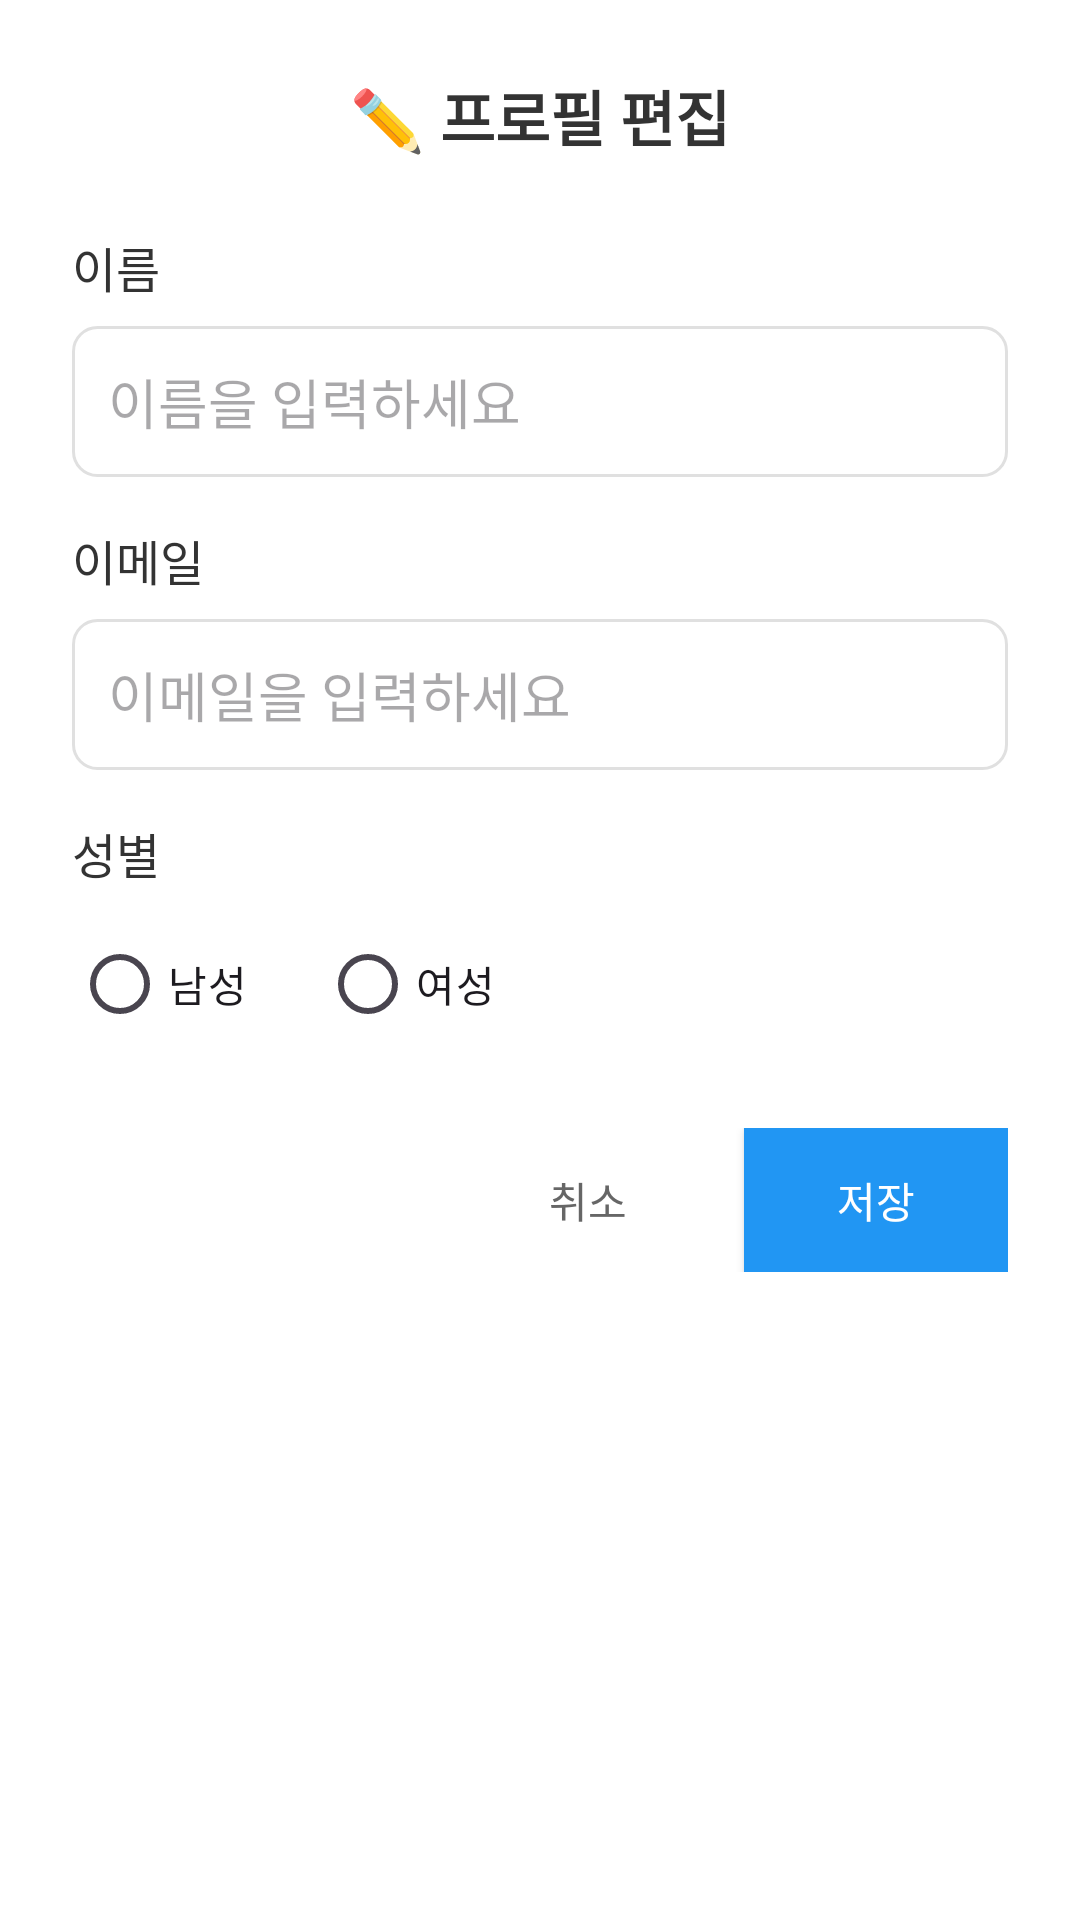

Produce the Android XML layout that renders to this screen, including the resource entries it uses.
<!-- AndroidManifest.xml: application theme Theme.MyTripPlanner -->
<!-- res/layout/dialog_edit_profile.xml -->
<?xml version="1.0" encoding="utf-8"?>
<LinearLayout xmlns:android="http://schemas.android.com/apk/res/android"
    android:layout_width="match_parent"
    android:layout_height="wrap_content"
    android:orientation="vertical"
    android:padding="24dp"
    android:background="#FFFFFF">

    
    <TextView
        android:layout_width="wrap_content"
        android:layout_height="wrap_content"
        android:text="✏️ 프로필 편집"
        android:textSize="20sp"
        android:textStyle="bold"
        android:textColor="#333333"
        android:layout_gravity="center"
        android:layout_marginBottom="24dp" />

    
    <TextView
        android:layout_width="wrap_content"
        android:layout_height="wrap_content"
        android:text="이름"
        android:textSize="16sp"
        android:textColor="#333333"
        android:layout_marginBottom="8dp" />

    <EditText
        android:id="@+id/editTextProfileName"
        android:layout_width="match_parent"
        android:layout_height="wrap_content"
        android:hint="이름을 입력하세요"
        android:inputType="textPersonName"
        android:padding="12dp"
        android:background="@drawable/edit_text_background"
        android:layout_marginBottom="16dp" />

    
    <TextView
        android:layout_width="wrap_content"
        android:layout_height="wrap_content"
        android:text="이메일"
        android:textSize="16sp"
        android:textColor="#333333"
        android:layout_marginBottom="8dp" />

    <EditText
        android:id="@+id/editTextProfileEmail"
        android:layout_width="match_parent"
        android:layout_height="wrap_content"
        android:hint="이메일을 입력하세요"
        android:inputType="textEmailAddress"
        android:padding="12dp"
        android:background="@drawable/edit_text_background"
        android:layout_marginBottom="16dp" />

    
    <TextView
        android:layout_width="wrap_content"
        android:layout_height="wrap_content"
        android:text="성별"
        android:textSize="16sp"
        android:textColor="#333333"
        android:layout_marginBottom="8dp" />

    <RadioGroup
        android:id="@+id/radioGroupGender"
        android:layout_width="match_parent"
        android:layout_height="wrap_content"
        android:orientation="horizontal"
        android:layout_marginBottom="24dp">

        <RadioButton
            android:id="@+id/radioMale"
            android:layout_width="wrap_content"
            android:layout_height="wrap_content"
            android:text="남성"
            android:layout_marginEnd="24dp" />

        <RadioButton
            android:id="@+id/radioFemale"
            android:layout_width="wrap_content"
            android:layout_height="wrap_content"
            android:text="여성" />

    </RadioGroup>

    
    <LinearLayout
        android:layout_width="match_parent"
        android:layout_height="wrap_content"
        android:orientation="horizontal"
        android:gravity="end">

        <Button
            android:id="@+id/buttonCancelEdit"
            android:layout_width="wrap_content"
            android:layout_height="wrap_content"
            android:text="취소"
            android:textColor="#666666"
            android:background="@android:color/transparent"
            android:layout_marginEnd="8dp" />

        <Button
            android:id="@+id/buttonSaveEdit"
            android:layout_width="wrap_content"
            android:layout_height="wrap_content"
            android:text="저장"
            android:textColor="#FFFFFF"
            android:background="#2196F3"
            android:paddingHorizontal="20dp" />

    </LinearLayout>

</LinearLayout>
<!-- resources referenced by this layout -->
<resources>
  <!-- drawable edit_text_background (drawable) -->
  <?xml version="1.0" encoding="utf-8"?>
  <shape xmlns:android="http://schemas.android.com/apk/res/android"
      android:shape="rectangle">
  
      
      <solid android:color="#FFFFFF" />
  
      
      <stroke
          android:width="1dp"
          android:color="#E0E0E0" />
  
      
      <corners android:radius="8dp" />
  
      
      <padding
          android:left="12dp"
          android:top="12dp"
          android:right="12dp"
          android:bottom="12dp" />
  
  </shape>
  <style name="Theme.MyTripPlanner" parent="Base.Theme.MyTripPlanner" />
  <style name="Base.Theme.MyTripPlanner" parent="Theme.Material3.DayNight.NoActionBar">
          
          
      </style>
</resources>
